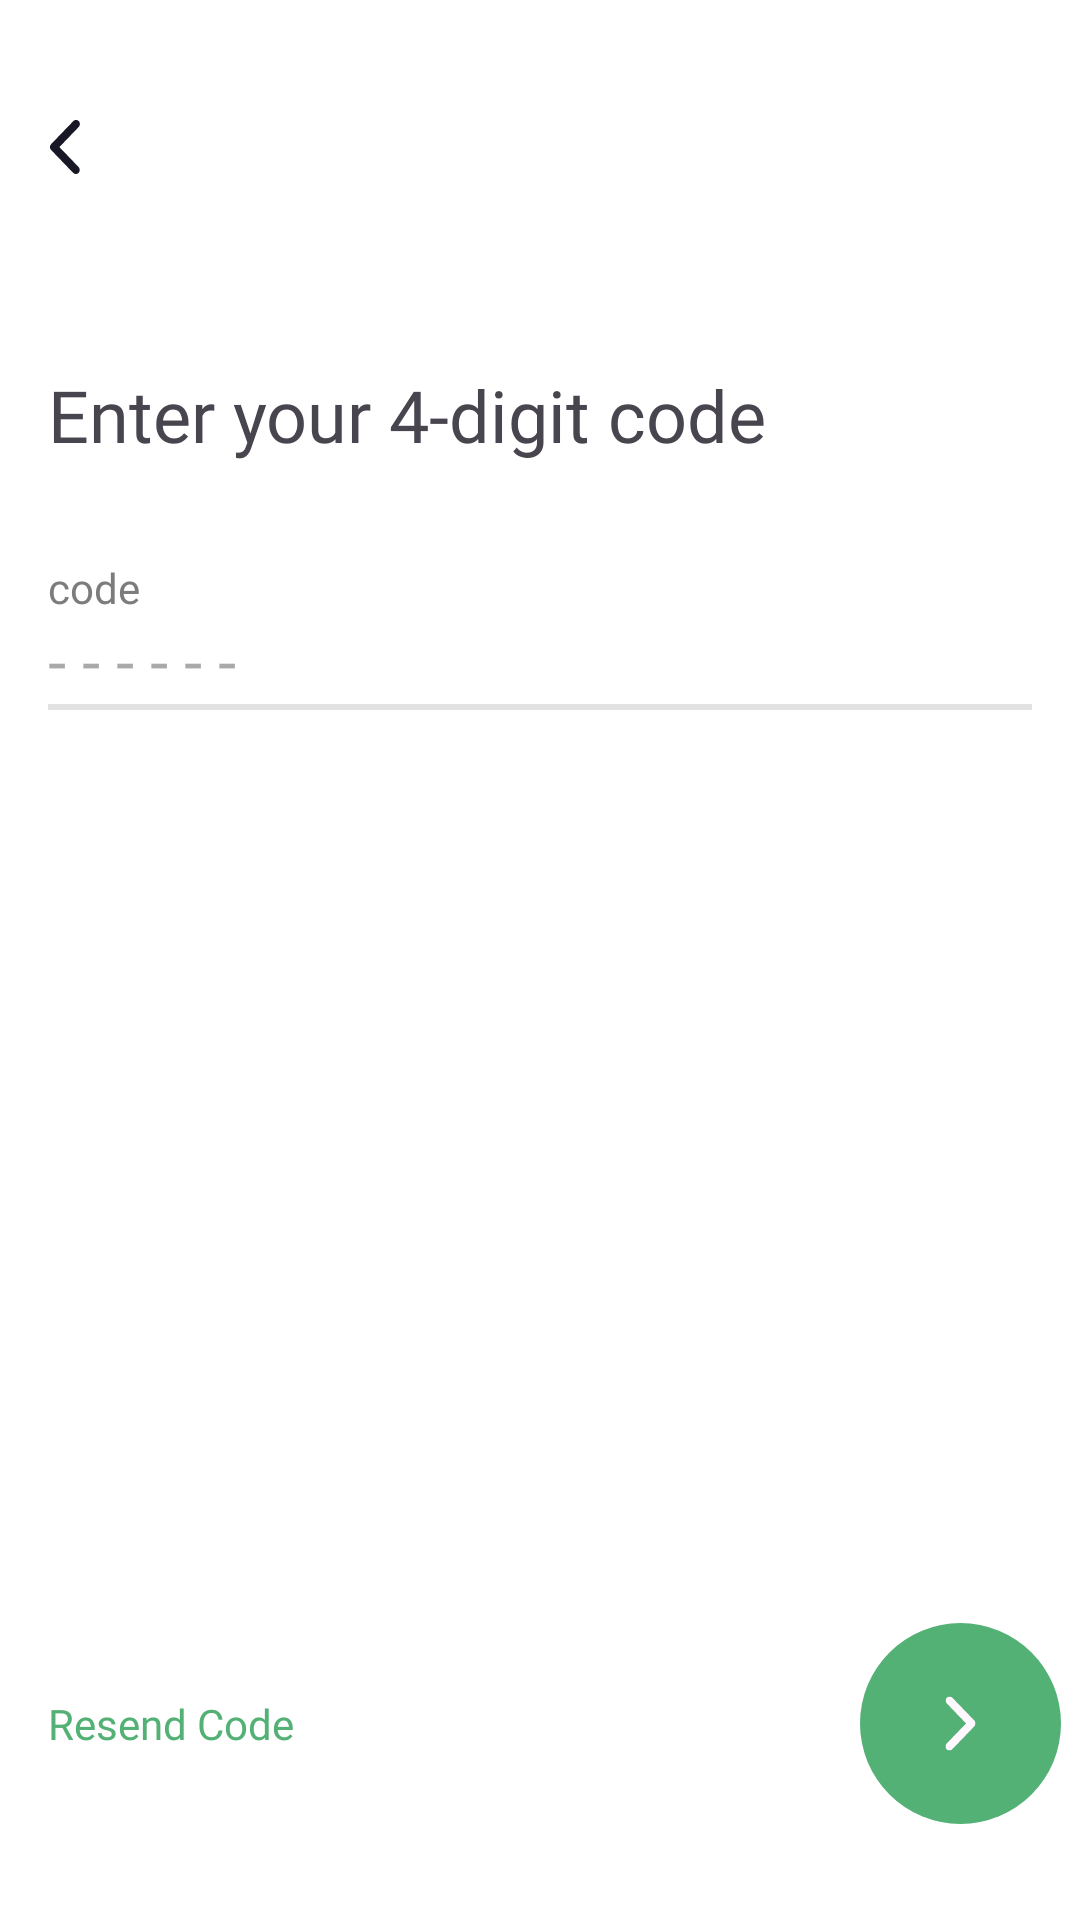

Here is an Android app screen rendered from its layout file. Give the layout XML and the strings, colors and styles it references.
<!-- AndroidManifest.xml: application theme Theme.GroceriesApp -->
<!-- res/layout/activity_verification.xml -->
<?xml version="1.0" encoding="utf-8"?>
<ScrollView
    xmlns:android="http://schemas.android.com/apk/res/android"
    xmlns:app="http://schemas.android.com/apk/res-auto"
    xmlns:tools="http://schemas.android.com/tools"
    android:layout_width="match_parent"
    android:layout_height="match_parent"
    android:background="@color/white"
    android:fillViewport="true">

    <androidx.constraintlayout.widget.ConstraintLayout
        android:layout_width="match_parent"
        android:layout_height="wrap_content"
        android:orientation="vertical">

        <LinearLayout
            android:id="@+id/linearLayout4"
            android:layout_width="match_parent"
            android:layout_height="wrap_content"
            android:layout_marginStart="16dp"
            android:layout_marginTop="16dp"
            android:layout_marginEnd="16dp"
            android:orientation="horizontal"
            app:layout_constraintEnd_toEndOf="parent"
            app:layout_constraintStart_toStartOf="parent"
            app:layout_constraintTop_toTopOf="parent">

            <ImageView
                android:id="@+id/textview2"
                android:layout_width="wrap_content"
                android:layout_height="wrap_content"
                android:layout_marginTop="24dp"
                android:src="@drawable/back"
                app:layout_constraintEnd_toEndOf="parent"
                app:layout_constraintHorizontal_bias="0.042"
                app:layout_constraintStart_toStartOf="parent"
                app:layout_constraintTop_toTopOf="parent" />
        </LinearLayout>
        <LinearLayout
            android:id="@+id/linearLayout5"
            android:layout_width="match_parent"
            android:layout_height="wrap_content"
            android:layout_marginStart="16dp"
            android:layout_marginTop="64dp"
            android:layout_marginEnd="24dp"
            android:orientation="horizontal"
            app:layout_constraintEnd_toEndOf="parent"
            app:layout_constraintStart_toStartOf="parent"
            app:layout_constraintTop_toBottomOf="@+id/linearLayout4">

            <TextView
                android:id="@+id/textView8"
                android:layout_width="wrap_content"
                android:layout_height="wrap_content"
                android:layout_weight="1"
                android:fontFamily="@font/black"
                android:text="Enter your 4-digit code  "
                android:textSize="24sp" />
        </LinearLayout>

        <LinearLayout
            android:id="@+id/linearLayout6"
            android:layout_width="match_parent"
            android:layout_height="wrap_content"
            android:layout_marginStart="16dp"
            android:layout_marginTop="32dp"
            android:layout_marginEnd="16dp"
            android:orientation="vertical"
            app:layout_constraintEnd_toEndOf="parent"
            app:layout_constraintStart_toStartOf="parent"
            app:layout_constraintTop_toBottomOf="@+id/linearLayout5">

            <TextView
                android:layout_width="wrap_content"
                android:layout_height="wrap_content"
                android:layout_gravity="bottom"
                android:fontFamily="@font/black"
                android:text="code"
                android:textColor="#7C7C7C" />

            <EditText
                android:id="@+id/etOtp"
                android:layout_width="match_parent"
                android:layout_height="wrap_content"
                android:background="#0000"
                android:hint="- - - - - -"
                android:inputType="number"
                android:textSize="22sp"
                app:layout_constraintEnd_toEndOf="parent"
                app:layout_constraintStart_toStartOf="parent"
                app:layout_constraintTop_toBottomOf="@+id/linearLayout6" />

        </LinearLayout>


        <View
            android:id="@+id/view2"
            android:layout_width="match_parent"
            android:layout_height="2dp"
            android:layout_marginStart="16dp"
            android:layout_marginEnd="16dp"
            android:background="#E2E2E2"
            app:layout_constraintEnd_toEndOf="parent"
            app:layout_constraintStart_toStartOf="parent"
            app:layout_constraintTop_toBottomOf="@+id/linearLayout6" />

        <androidx.constraintlayout.widget.ConstraintLayout
            android:id="@+id/btnNext1"
            android:layout_width="wrap_content"
            android:layout_height="wrap_content"
            android:layout_marginStart="312dp"
            android:layout_marginEnd="32dp"
            android:layout_marginBottom="32dp"
            app:layout_constraintBottom_toBottomOf="parent"
            app:layout_constraintEnd_toEndOf="parent"
            app:layout_constraintStart_toStartOf="parent">

            <ImageView
                android:id="@+id/imageView4"
                android:layout_width="wrap_content"
                android:layout_height="wrap_content"
                app:layout_constraintBottom_toBottomOf="parent"
                app:layout_constraintEnd_toEndOf="parent"
                app:layout_constraintStart_toStartOf="parent"
                app:layout_constraintTop_toTopOf="parent"
                app:srcCompat="@drawable/bgbtn" />
        </androidx.constraintlayout.widget.ConstraintLayout>



        <LinearLayout
            android:layout_width="wrap_content"
            android:layout_height="wrap_content"
            android:layout_marginStart="16dp"
            android:orientation="horizontal"
            app:layout_constraintBottom_toBottomOf="@+id/btnNext1"
            app:layout_constraintStart_toStartOf="parent"
            app:layout_constraintTop_toTopOf="@+id/btnNext1">

            <TextView
                android:id="@+id/tvResend"
                android:layout_width="wrap_content"
                android:layout_height="wrap_content"
                android:layout_weight="1"
                android:textSize="14sp"
                android:fontFamily="@font/regular"
                android:textColor="@color/green"
                android:text="Resend Code" />
        </LinearLayout>


    </androidx.constraintlayout.widget.ConstraintLayout>
</ScrollView>
<!-- resources referenced by this layout -->
<resources>
  <color name="green">#53B175</color>
  <color name="white">#FFFFFFFF</color>
  <!-- drawable back (drawable) -->
  <vector xmlns:android="http://schemas.android.com/apk/res/android"
      android:width="11dp"
      android:height="18dp"
      android:viewportWidth="11"
      android:viewportHeight="18">
    <group>
      <clip-path
          android:pathData="M0.643,0h10v18h-10z"/>
      <path
          android:pathData="M10.239,15.726C10.474,15.983 10.604,16.322 10.591,16.674C10.591,17.026 10.461,17.35 10.213,17.608C9.979,17.851 9.653,18 9.314,18C8.975,18 8.649,17.878 8.401,17.635L1.022,9.974C0.904,9.853 0.813,9.704 0.748,9.541C0.683,9.379 0.643,9.203 0.643,9.027C0.643,8.851 0.683,8.675 0.748,8.499C0.813,8.337 0.904,8.188 1.022,8.066L8.401,0.406C8.518,0.284 8.662,0.176 8.818,0.108C8.988,0.041 9.157,0 9.327,0C9.496,0 9.679,0.027 9.835,0.095C9.992,0.162 10.135,0.271 10.265,0.392C10.383,0.514 10.474,0.677 10.539,0.839C10.617,1.002 10.643,1.177 10.643,1.367C10.643,1.543 10.604,1.719 10.539,1.881C10.474,2.044 10.37,2.192 10.239,2.328L3.786,9.027L5.011,10.286L10.239,15.726Z"
          android:fillColor="#181725"/>
    </group>
  </vector>
  <!-- drawable bgbtn (drawable) -->
  <vector xmlns:android="http://schemas.android.com/apk/res/android"
      android:width="67dp"
      android:height="67dp"
      android:viewportWidth="67"
      android:viewportHeight="67">
    <path
        android:pathData="M33.5,33.5m-33.5,0a33.5,33.5 0,1 1,67 0a33.5,33.5 0,1 1,-67 0"
        android:fillColor="#53B175"/>
    <group>
      <clip-path
          android:pathData="M38.5,42.5l-10,-0l-0,-18l10,-0z"/>
      <path
          android:pathData="M28.904,26.774C28.67,26.517 28.539,26.178 28.552,25.826C28.552,25.474 28.683,25.15 28.93,24.892C29.165,24.649 29.491,24.5 29.83,24.5C30.169,24.5 30.495,24.622 30.743,24.865L38.122,32.526C38.239,32.647 38.331,32.796 38.396,32.959C38.461,33.121 38.5,33.297 38.5,33.473C38.5,33.649 38.461,33.825 38.396,34.001C38.331,34.163 38.239,34.312 38.122,34.434L30.743,42.094C30.625,42.216 30.482,42.324 30.325,42.392C30.156,42.459 29.986,42.5 29.817,42.5C29.647,42.5 29.465,42.473 29.308,42.405C29.152,42.338 29.008,42.229 28.878,42.107C28.761,41.986 28.67,41.823 28.604,41.661C28.526,41.499 28.5,41.323 28.5,41.133C28.5,40.957 28.539,40.781 28.604,40.619C28.67,40.456 28.774,40.307 28.904,40.172L35.358,33.473L34.132,32.214L28.904,26.774Z"
          android:fillColor="#FFF9FF"/>
    </group>
  </vector>
  <style name="Theme.GroceriesApp" parent="Base.Theme.GroceriesApp" />
  <style name="Base.Theme.GroceriesApp" parent="Theme.Material3.DayNight.NoActionBar">
          <item name="android:statusBarColor">@color/black</item>
          
          
      </style>
  <color name="black">#FF000000</color>
</resources>
